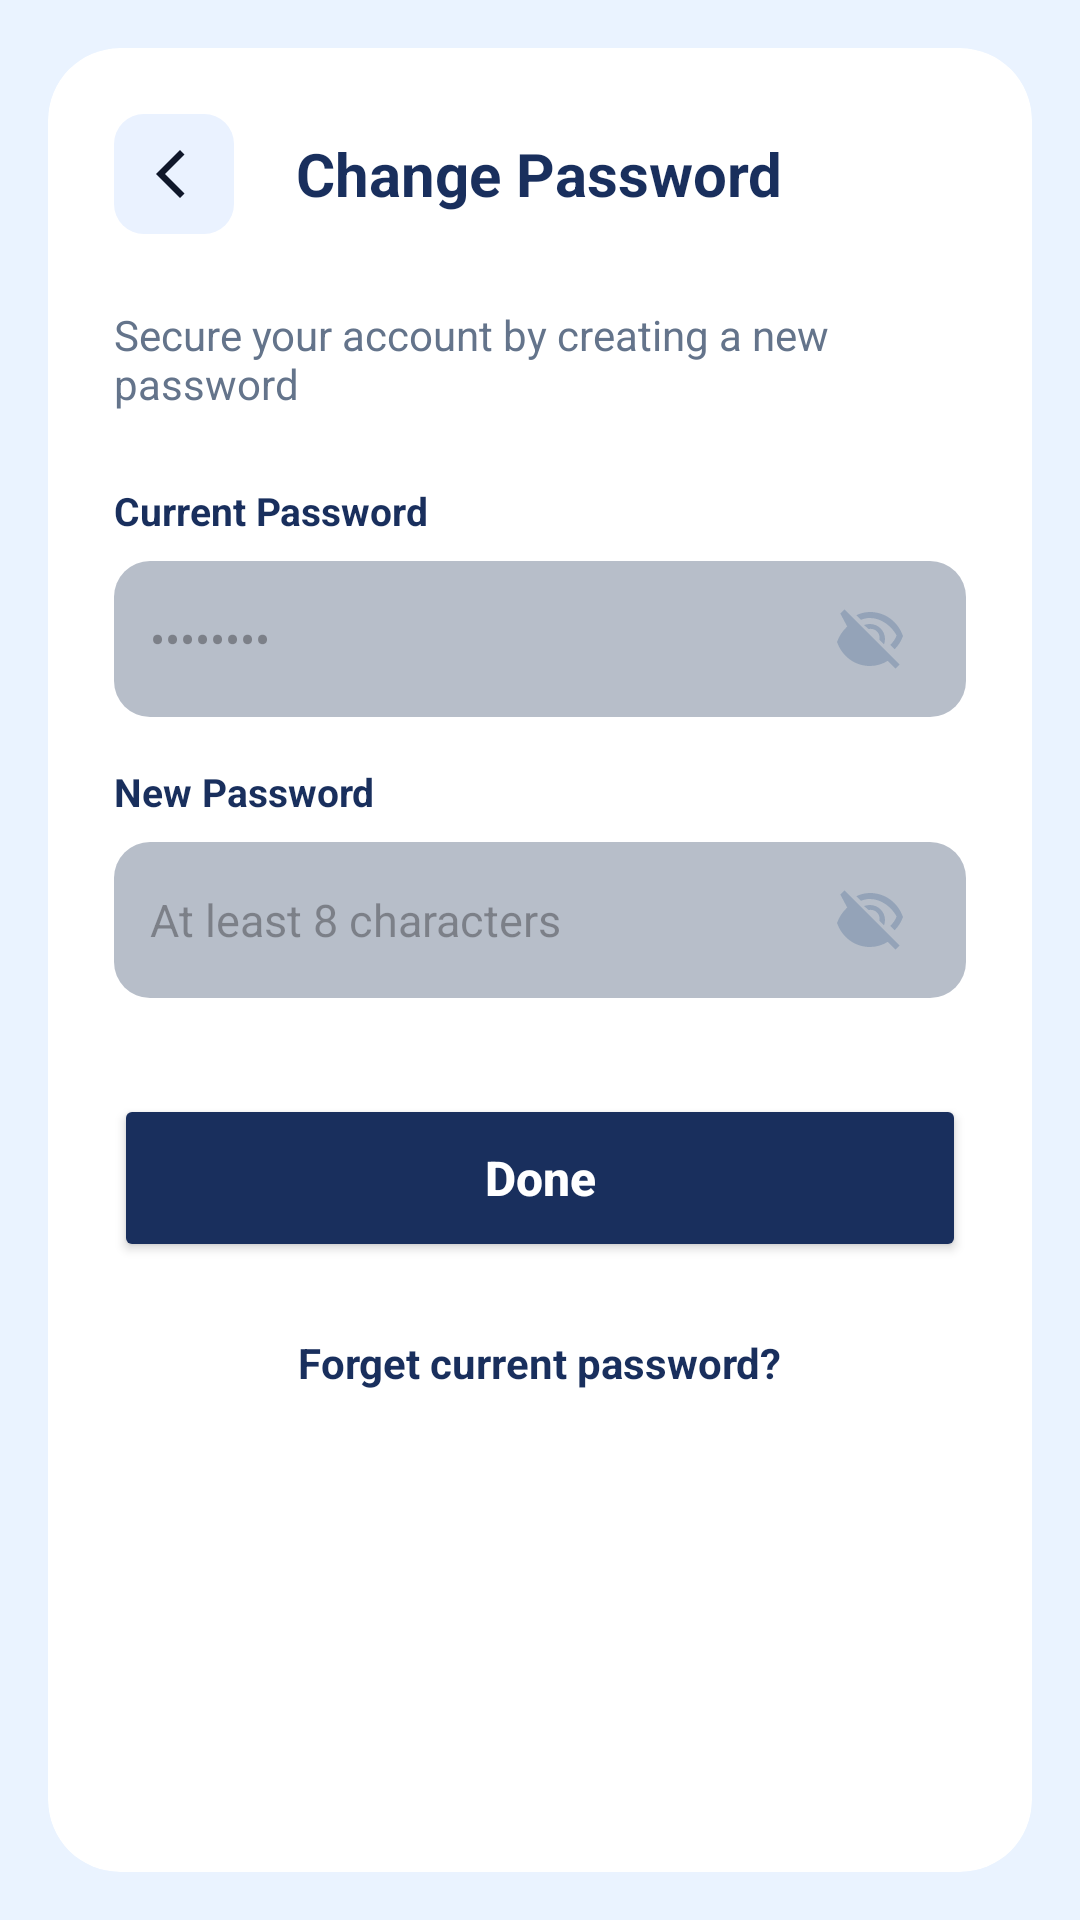

Layout XML and referenced resources for this Android screen:
<!-- AndroidManifest.xml: application theme Theme.TaskSyncProjectManagementApp -->
<!-- res/layout/activity_change_password.xml -->
<?xml version="1.0" encoding="utf-8"?>
<androidx.constraintlayout.widget.ConstraintLayout xmlns:android="http://schemas.android.com/apk/res/android"
    xmlns:app="http://schemas.android.com/apk/res-auto"
    android:layout_width="match_parent"
    android:layout_height="match_parent"
    android:background="#EAF3FF">

    <androidx.cardview.widget.CardView
        android:layout_width="match_parent"
        android:layout_height="match_parent"
        android:layout_margin="16dp"
        app:cardCornerRadius="24dp"
        app:cardElevation="0dp">

        <LinearLayout
            android:layout_width="match_parent"
            android:layout_height="match_parent"
            android:orientation="vertical"
            android:padding="22dp">

            <RelativeLayout
                android:layout_width="match_parent"
                android:layout_height="wrap_content">

                <ImageButton
                    android:id="@+id/btnBack"
                    android:layout_width="40dp"
                    android:layout_height="40dp"
                    android:background="@drawable/bg_icon_button"
                    android:src="@drawable/ic_back"
                    android:layout_alignParentStart="true" />

                <TextView
                    android:id="@+id/tvTitle"
                    android:layout_width="wrap_content"
                    android:layout_height="wrap_content"
                    android:text="Change Password"
                    android:textColor="#192F5D"
                    android:textSize="20sp"
                    android:textStyle="bold"
                    android:layout_centerInParent="true" />
            </RelativeLayout>

            <TextView
                android:id="@+id/tvSubtitle"
                android:layout_width="match_parent"
                android:layout_height="wrap_content"
                android:layout_marginTop="24dp"
                android:text="Secure your account by creating a new password"
                android:textColor="#64748B"
                android:textSize="14sp" />

            <Space
                android:layout_width="match_parent"
                android:layout_height="24dp" />

            <TextView
                android:layout_width="wrap_content"
                android:layout_height="wrap_content"
                android:text="Current Password"
                android:textColor="#192F5D"
                android:textStyle="bold"
                android:textSize="13sp" />

            <RelativeLayout
                android:layout_width="match_parent"
                android:layout_height="52dp"
                android:layout_marginTop="8dp"
                android:background="@drawable/bg_section"
                android:paddingHorizontal="12dp">

                <EditText
                    android:id="@+id/etCurrentPassword"
                    android:layout_width="match_parent"
                    android:layout_height="match_parent"
                    android:layout_toStartOf="@id/btnToggleCurrent"
                    android:background="@android:color/transparent"
                    android:hint="••••••••"
                    android:inputType="textPassword"
                    android:textColor="#192F5D"
                    android:textSize="15sp" />

                <ImageButton
                    android:id="@+id/btnToggleCurrent"
                    android:layout_width="40dp"
                    android:layout_height="40dp"
                    android:layout_alignParentEnd="true"
                    android:layout_centerVertical="true"
                    android:background="?attr/selectableItemBackgroundBorderless"
                    android:src="@drawable/ic_eye_off"
                    app:tint="#94A3B8" />
            </RelativeLayout>

            <Space
                android:layout_width="match_parent"
                android:layout_height="16dp" />

            <TextView
                android:layout_width="wrap_content"
                android:layout_height="wrap_content"
                android:text="New Password"
                android:textColor="#192F5D"
                android:textStyle="bold"
                android:textSize="13sp" />

            <RelativeLayout
                android:layout_width="match_parent"
                android:layout_height="52dp"
                android:layout_marginTop="8dp"
                android:background="@drawable/bg_section"
                android:paddingHorizontal="12dp">

                <EditText
                    android:id="@+id/etNewPassword"
                    android:layout_width="match_parent"
                    android:layout_height="match_parent"
                    android:layout_toStartOf="@id/btnToggleNew"
                    android:background="@android:color/transparent"
                    android:hint="At least 8 characters"
                    android:inputType="textPassword"
                    android:textColor="#192F5D"
                    android:textSize="15sp" />

                <ImageButton
                    android:id="@+id/btnToggleNew"
                    android:layout_width="40dp"
                    android:layout_height="40dp"
                    android:layout_alignParentEnd="true"
                    android:layout_centerVertical="true"
                    android:background="?attr/selectableItemBackgroundBorderless"
                    android:src="@drawable/ic_eye_off"
                    app:tint="#94A3B8" />
            </RelativeLayout>

            <Button
                android:id="@+id/btnDone"
                android:layout_width="match_parent"
                android:layout_height="56dp"
                android:layout_marginTop="32dp"
                android:backgroundTint="#192F5D"
                android:text="Done"
                android:textAllCaps="false"
                android:textColor="#FFFFFF"
                android:textStyle="bold"
                android:textSize="16sp"
                app:cornerRadius="28dp" />

            <TextView
                android:id="@+id/tvForget"
                android:layout_width="wrap_content"
                android:layout_height="wrap_content"
                android:layout_marginTop="24dp"
                android:layout_gravity="center_horizontal"
                android:text="Forget current password?"
                android:textColor="#192F5D"
                android:textSize="14sp"
                android:textStyle="bold" />

        </LinearLayout>
    </androidx.cardview.widget.CardView>
</androidx.constraintlayout.widget.ConstraintLayout>
<!-- resources referenced by this layout -->
<resources>
  <!-- drawable bg_icon_button (drawable) -->
  <?xml version="1.0" encoding="utf-8"?>
  <shape xmlns:android="http://schemas.android.com/apk/res/android">
      <solid android:color="#EAF2FF"/>
      <corners android:radius="10dp"/>
  </shape>
  <!-- drawable bg_section (drawable) -->
  <?xml version="1.0" encoding="utf-8"?>
  <shape xmlns:android="http://schemas.android.com/apk/res/android">
      <solid android:color="#B7BEC9"/>
      <corners android:radius="12dp"/>
  </shape>
  <!-- drawable ic_back (drawable) -->
  <?xml version="1.0" encoding="utf-8"?>
  <vector xmlns:android="http://schemas.android.com/apk/res/android"
      android:width="24dp"
      android:height="24dp"
      android:viewportWidth="24"
      android:viewportHeight="24">
      <path
          android:fillColor="#0F172A"
          android:pathData="M15.5,5.5 L9,12 l6.5,6.5 -1.5,1.5L6,12l8,-8 1.5,1.5z"/>
  </vector>
  <!-- drawable ic_eye_off (drawable) -->
  <?xml version="1.0" encoding="utf-8"?>
  <vector xmlns:android="http://schemas.android.com/apk/res/android"
      android:width="24dp"
      android:height="24dp"
      android:viewportWidth="24"
      android:viewportHeight="24">
      <path
          android:fillColor="#0F172A"
          android:pathData="M2.1,3.51L3.51,2.1 21.9,20.49 20.49,21.9 17.9,19.31C16.07,20.41 14.08,21 12,21 7,21 2.73,17.89 1,13c0.71,-2.02 1.9,-3.77 3.4,-5.17L2.1,3.51zM12,7c2.76,0 5,2.24 5,5 0,0.64 -0.12,1.25 -0.34,1.81l-1.56,-1.56c0.06,-0.2 0.1,-0.41 0.1,-0.64 0,-1.66 -1.34,-3 -3,-3 -0.23,0 -0.44,0.04 -0.64,0.1L9.99,7.34C10.75,7.12 11.36,7 12,7zM12,3c5,0 9.27,3.11 11,8 -0.6,1.69 -1.55,3.2 -2.77,4.4l-1.46,-1.46c0.9,-0.86 1.62,-1.9 2.11,-3.09C19.35,7.91 15.86,5 12,5c-1.06,0 -2.07,0.22 -3.01,0.6L7.45,4.06C8.84,3.39 10.38,3 12,3z"/>
  </vector>
  <style name="Theme.TaskSyncProjectManagementApp" parent="Theme.Material3.DayNight.NoActionBar">
          
          <item name="colorPrimary">@color/navy_blue</item>
          <item name="colorPrimaryVariant">@color/navy_blue</item>
          <item name="colorOnPrimary">@color/white</item>
          
          <item name="colorSecondary">@color/navy_blue</item>
          <item name="colorSecondaryVariant">@color/navy_blue</item>
          <item name="colorOnSecondary">@color/black</item>
          
          
          <item name="android:statusBarColor">?attr/colorPrimaryVariant</item>
          
          
          <item name="android:datePickerDialogTheme">@style/CustomDatePickerDialog</item>
      </style>
  <color name="navy_blue">#192F5D</color>
  <color name="white">#FFFFFFFF</color>
  <color name="black">#FF000000</color>
  <style name="CustomDatePickerDialog" parent="Theme.AppCompat.Light.Dialog">
          <item name="android:colorAccent">@color/navy_blue</item>
          <item name="colorAccent">@color/navy_blue</item>
          <item name="colorPrimary">@color/navy_blue</item>
          <item name="android:headerBackground">@color/navy_blue</item>
          <item name="android:dayOfWeekBackground">@color/navy_blue</item>
          <item name="android:dayOfWeekTextAppearance">@style/WhiteText</item>
      </style>
  <style name="WhiteText" parent="TextAppearance.AppCompat">
          <item name="android:textColor">@color/white</item>
      </style>
</resources>
